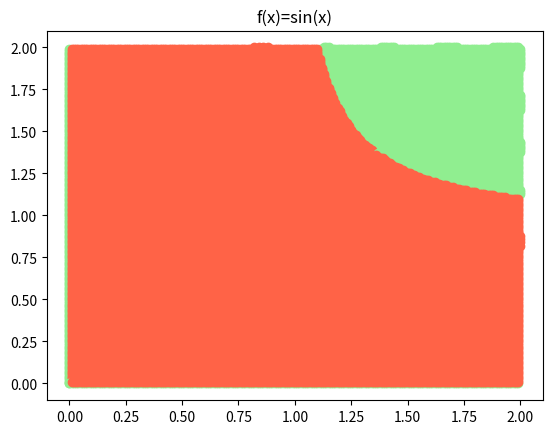

Source code (Python):
import numpy
import matplotlib.pyplot as plt
import math

def f(x):
   return math.sin(x)


x1=[]
y1=[]
x2=[]
y2=[]
x11=[]
y11=[]
y22=[]
x22=[]

for x in numpy.arange(0, 2, 0.01):

    for y in numpy.arange(round(x,2), 2, 0.01):

        if(f(x*y)<=f(x)*f(y)):
            x1.append(round(x, 2))
            x11.append(round(y,2))
            y1.append(round(y,2))
            y11.append(round(x,2))
        if (f(x*y)>f(x)*f(y)):
            x2.append(round(x, 2))
            x22.append(round(y, 2))
            y2.append(round(y, 2))
            y22.append(round(x, 2))

plt.plot(x1,y1,'o',color='lightgreen')
plt.plot(x2,y2,'o',color='tomato')
plt.plot(x11,y11,'o',color='lightgreen')
plt.plot(x22,y22,'o',color='tomato')
plt.title("f(x)=sin(x)")
plt.show()






